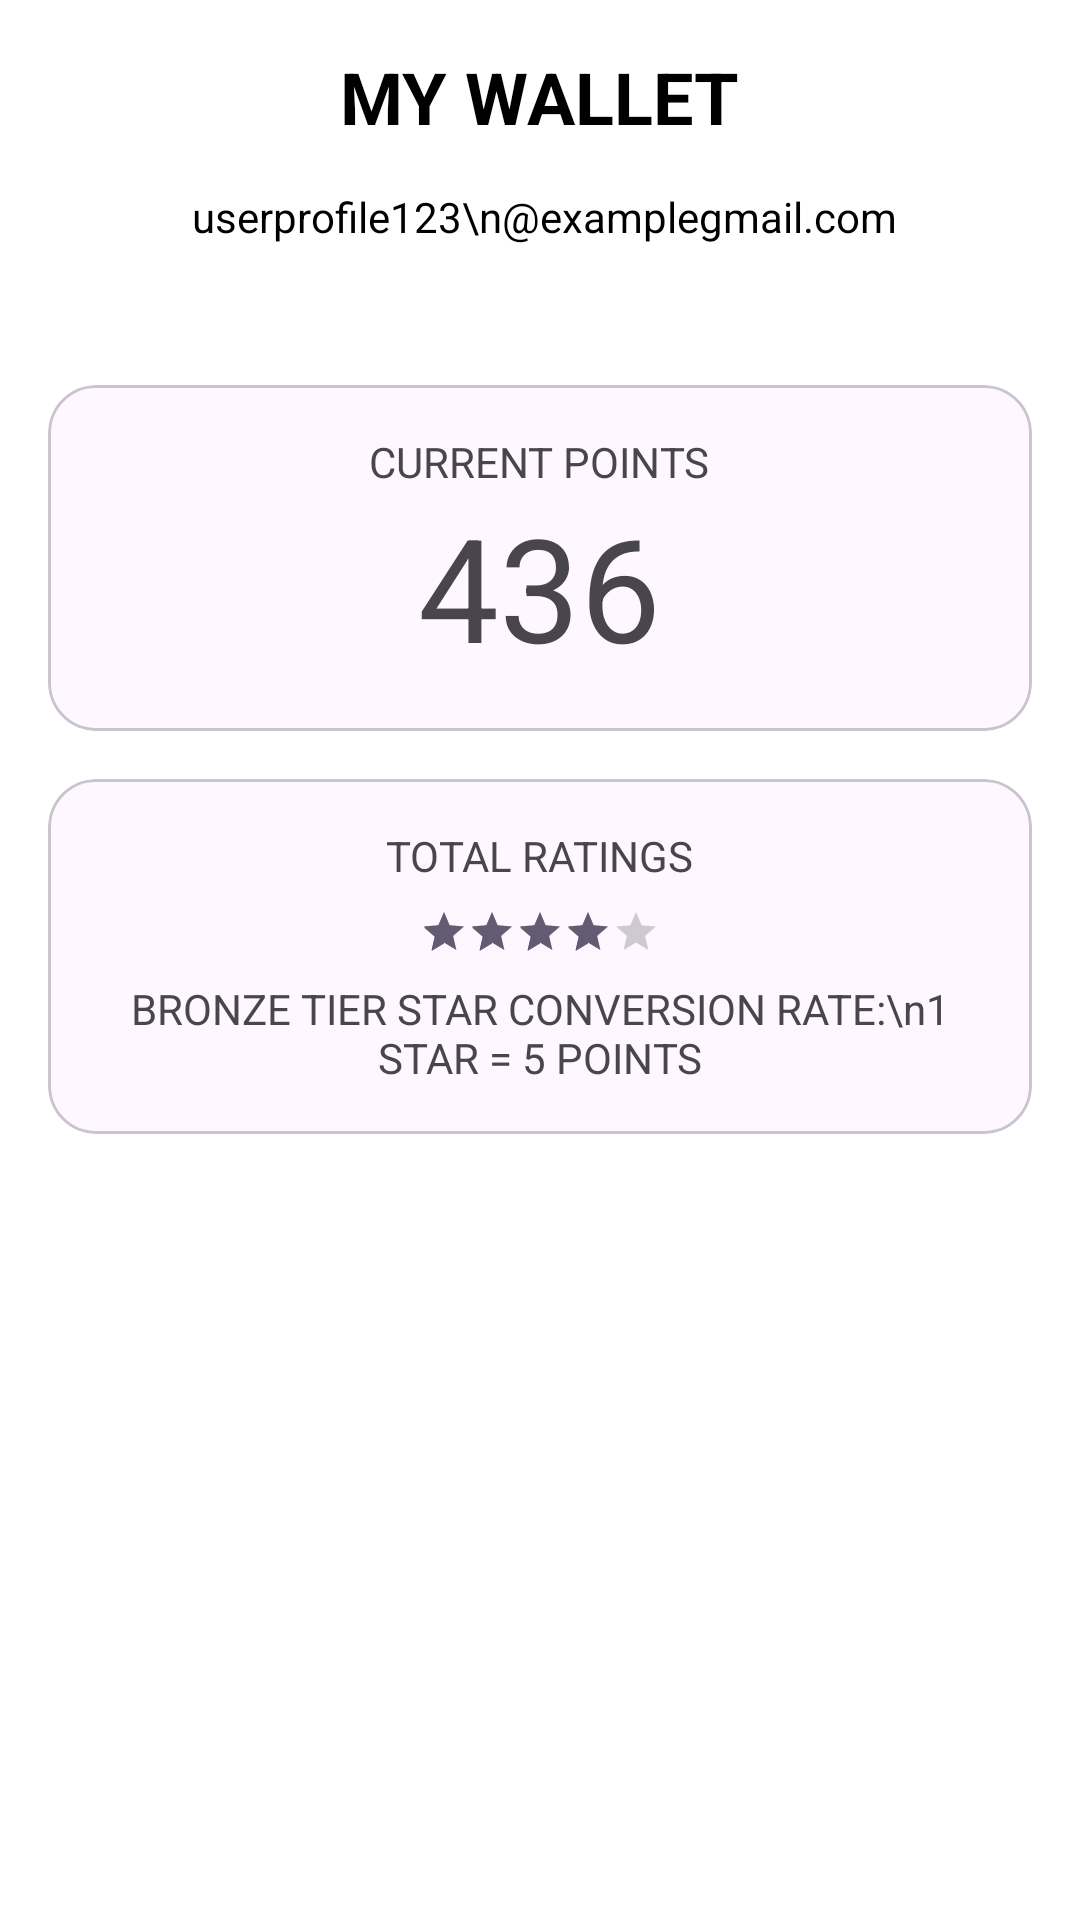

This screen was rendered from an Android layout file. Write that file and the resources it references.
<!-- AndroidManifest.xml: application theme Theme.Loginpartfinal -->
<!-- res/layout/activity_wallet.xml -->
<?xml version="1.0" encoding="utf-8"?>
<RelativeLayout xmlns:android="http://schemas.android.com/apk/res/android"
    xmlns:app="http://schemas.android.com/apk/res-auto"
    android:layout_width="match_parent"
    android:layout_height="match_parent"
    android:background="#FFFFFF"
    android:padding="16dp">

    <TextView
        android:id="@+id/wallet_title"
        android:layout_width="wrap_content"
        android:layout_height="wrap_content"
        android:layout_alignParentTop="true"
        android:layout_centerHorizontal="true"
        android:text="MY WALLET"
        android:fontFamily=""
        android:textColor="#000000"
        android:textSize="24sp"
        android:textStyle="bold" />

    <ImageView
        android:id="@+id/profile_image"
        android:layout_width="40dp"
        android:layout_height="40dp"
        android:layout_below="@id/wallet_title"
        android:layout_marginTop="8dp"
        android:src="@drawable/ic_launcher_foreground" />

    <TextView
        android:id="@+id/user_info"
        android:layout_width="wrap_content"
        android:layout_height="wrap_content"
        android:layout_below="@id/wallet_title"
        android:layout_toEndOf="@id/profile_image"
        android:layout_alignBottom="@id/profile_image"
        android:gravity="center_vertical"
        android:layout_marginStart="8dp"
        android:text="userprofile123\n@examplegmail.com"
        android:textColor="#000000" />

    <ImageButton
        android:id="@+id/btn_back"
        android:layout_width="wrap_content"
        android:layout_height="wrap_content"
        android:layout_below="@id/user_info"
        android:layout_alignParentStart="true"
        android:layout_marginTop="16dp"
        android:background="?attr/selectableItemBackgroundBorderless"
        android:src="@drawable/ic_arrow_back" />

    <TextView
        android:id="@+id/wallet_label"
        android:layout_width="wrap_content"
        android:layout_height="wrap_content"
        android:layout_toEndOf="@id/btn_back"
        android:layout_alignTop="@id/btn_back"
        android:layout_alignBottom="@id/btn_back"
        android:gravity="center_vertical"
        android:text="WALLET"
        android:textColor="#000000"
        android:textStyle="bold" />

    <com.google.android.material.card.MaterialCardView
        android:id="@+id/points_card"
        android:layout_width="match_parent"
        android:layout_height="wrap_content"
        android:layout_below="@id/wallet_label"
        android:layout_marginTop="16dp"
        app:cardCornerRadius="16dp">

        <LinearLayout
            android:layout_width="match_parent"
            android:layout_height="wrap_content"
            android:gravity="center_horizontal"
            android:orientation="vertical"
            android:padding="16dp">

            <TextView
                android:layout_width="wrap_content"
                android:layout_height="wrap_content"
                android:text="CURRENT POINTS" />

            <TextView
                android:layout_width="wrap_content"
                android:layout_height="wrap_content"
                android:text="436"
                android:textSize="48sp" />
        </LinearLayout>
    </com.google.android.material.card.MaterialCardView>

    <com.google.android.material.card.MaterialCardView
        android:id="@+id/ratings_card"
        android:layout_width="match_parent"
        android:layout_height="wrap_content"
        android:layout_below="@id/points_card"
        android:layout_marginTop="16dp"
        app:cardCornerRadius="16dp">

        <LinearLayout
            android:layout_width="match_parent"
            android:layout_height="wrap_content"
            android:gravity="center_horizontal"
            android:orientation="vertical"
            android:padding="16dp">

            <TextView
                android:layout_width="wrap_content"
                android:layout_height="wrap_content"
                android:text="TOTAL RATINGS" />

            <RatingBar
                android:id="@+id/rating_bar"
                style="?android:attr/ratingBarStyleSmall"
                android:layout_width="wrap_content"
                android:layout_height="wrap_content"
                android:layout_marginTop="8dp"
                android:isIndicator="true"
                android:numStars="5"
                android:rating="4" />

            <TextView
                android:layout_width="wrap_content"
                android:layout_height="wrap_content"
                android:layout_marginTop="8dp"
                android:gravity="center"
                android:text="BRONZE TIER STAR CONVERSION RATE:\n1 STAR = 5 POINTS" />
        </LinearLayout>
    </com.google.android.material.card.MaterialCardView>
</RelativeLayout>
<!-- resources referenced by this layout -->
<resources>
  <style name="Theme.Loginpartfinal" parent="Base.Theme.Loginpartfinal" />
  <style name="Base.Theme.Loginpartfinal" parent="Theme.Material3.DayNight.NoActionBar">
          
          
      </style>
</resources>
